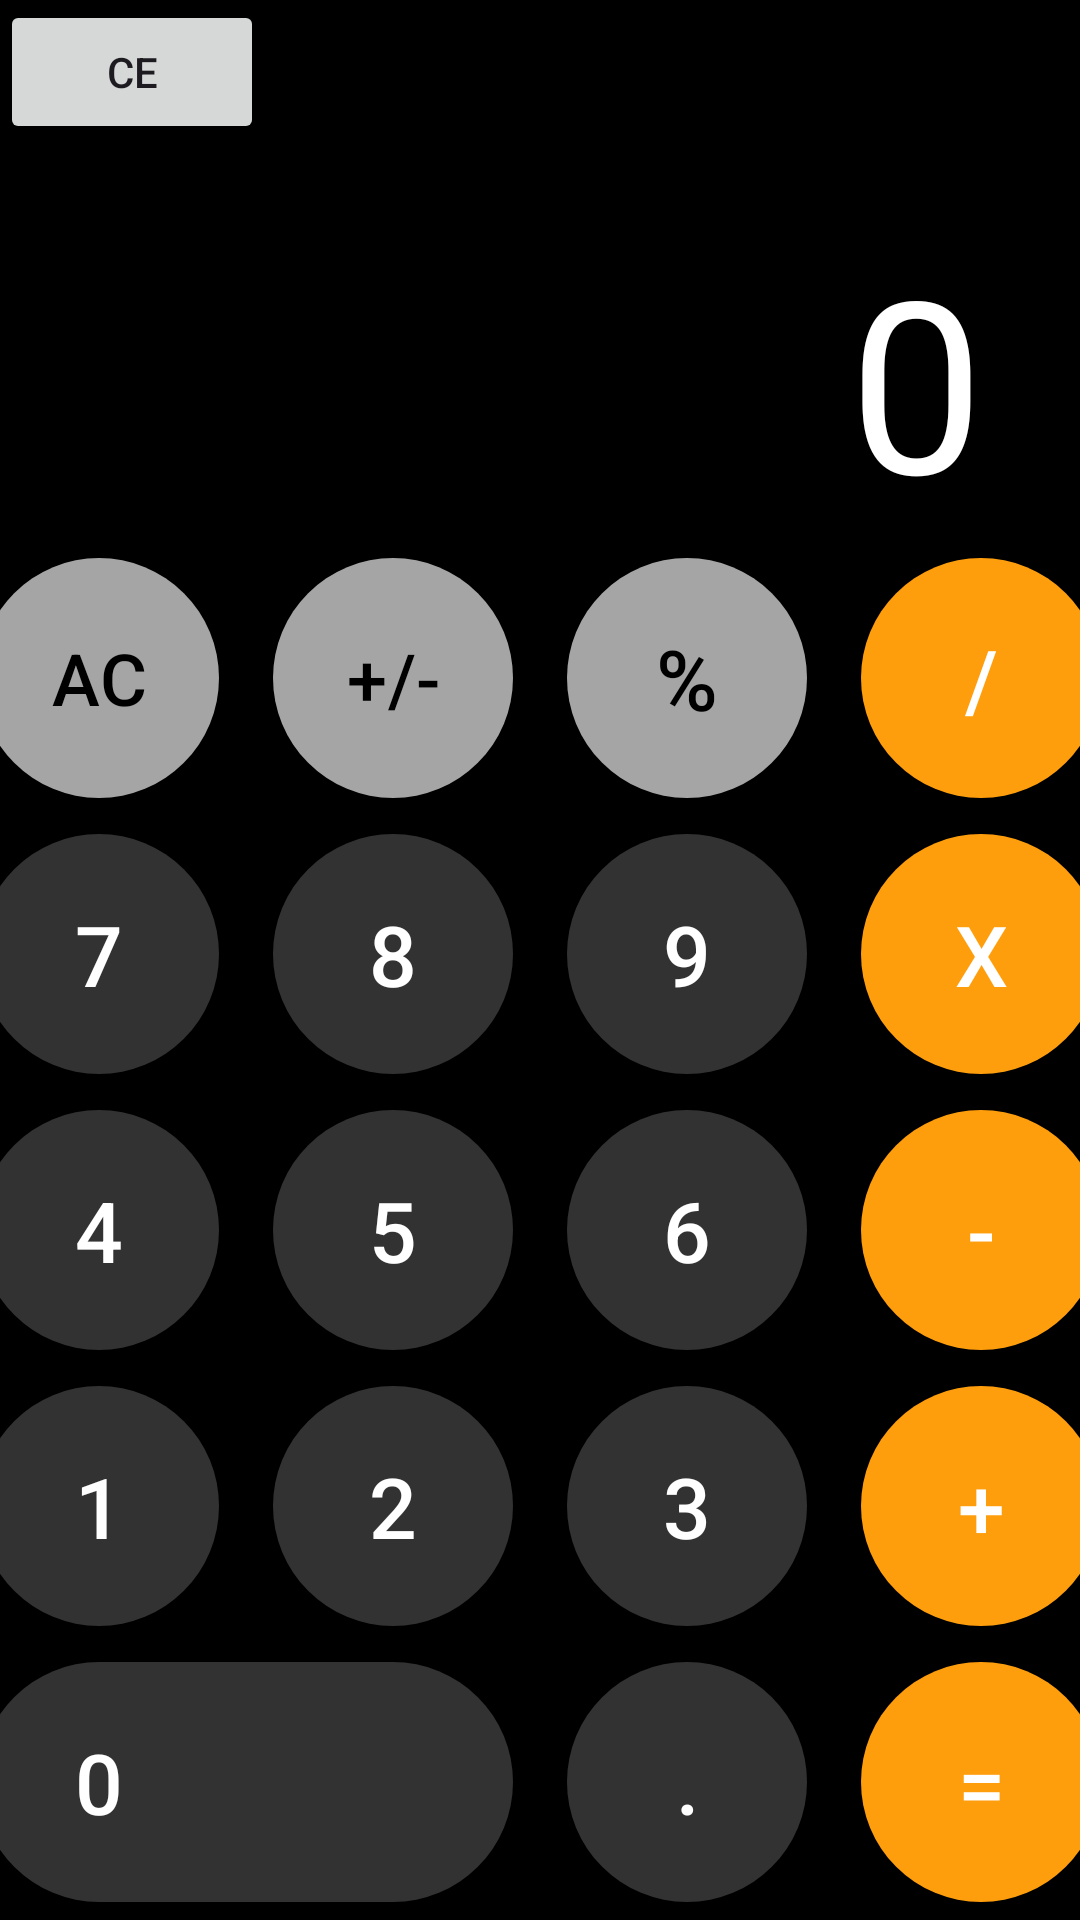

This screen was rendered from an Android layout file. Write that file and the resources it references.
<!-- AndroidManifest.xml: application theme Theme.Calculator_L6 -->
<!-- res/layout/activity_main.xml -->
<?xml version="1.0" encoding="utf-8"?>
<androidx.constraintlayout.widget.ConstraintLayout xmlns:android="http://schemas.android.com/apk/res/android"
    xmlns:app="http://schemas.android.com/apk/res-auto"
    xmlns:tools="http://schemas.android.com/tools"
    android:id="@+id/main"
    android:background="@color/black"
    android:layout_width="match_parent"
    android:layout_height="match_parent"
    tools:context=".MainActivity">

    <FrameLayout
        app:layout_constraintBottom_toTopOf="@id/container"
        app:layout_constraintTop_toTopOf="parent"
        android:layout_width="match_parent"
        android:layout_height="0dp">

        <HorizontalScrollView
            android:paddingEnd="32dp"
            android:paddingHorizontal="28dp"
            android:clipToPadding="false"
            android:layout_width="match_parent"
            android:layout_height="wrap_content"
            android:layout_gravity="bottom">

            <TextView
                android:id="@+id/display"
                android:text="0"
                android:textSize="80sp"
                android:maxLines="1"
                android:textColor="@color/white"
                android:layout_gravity="end"

                android:layout_width="wrap_content"
                android:layout_height="wrap_content"/>



        </HorizontalScrollView>

        <Button
            android:id="@+id/hiddenButton"
            android:layout_width="wrap_content"
            android:layout_height="wrap_content"
            android:layout_marginStart="200dp"
            android:text="Перейти"
            android:visibility="gone"
            android:textSize="28dp"
            android:layout_centerInParent="true" />


        <Button
            android:id="@+id/button_clear_entry"
            android:layout_width="wrap_content"
            android:layout_height="wrap_content"
            android:text="CE"
            android:layout_below="@id/display"
            android:layout_alignParentEnd="true"
            android:layout_marginEnd="20dp" />


</FrameLayout>

    <LinearLayout
        android:id="@+id/container"
        app:layout_constraintBottom_toBottomOf="parent"
        android:layout_width="match_parent"
        android:orientation="vertical"
        android:layout_height="wrap_content">

        <LinearLayout
            android:gravity="center"
            android:layout_width="match_parent"
            android:layout_height="wrap_content"
            android:paddingVertical="6dp">


            <com.google.android.material.button.MaterialButton
                android:id="@+id/button_clear"
                style="@style/Gray.Button"
                android:textSize="24sp"
                android:text="AC"/>

            <com.google.android.material.button.MaterialButton
                android:id="@+id/button_plus_minus"
                style="@style/Gray.Button"
                android:textSize="24sp"
                android:text="+/-"
                android:layout_marginHorizontal="18dp"/>

            <com.google.android.material.button.MaterialButton
                android:id="@+id/button_percent"
                style="@style/Gray.Button"
                android:text="%"
                android:layout_marginEnd="18dp" />

            <com.google.android.material.button.MaterialButton
                android:id="@+id/button_divide"
                style="@style/Orange.Button"
                android:text="/"/>
        </LinearLayout>

        <LinearLayout
            android:gravity="center"
            android:layout_width="match_parent"
            android:layout_height="wrap_content"
            android:paddingVertical="6dp">


            <com.google.android.material.button.MaterialButton
                android:id="@+id/button_7"
                style="@style/Gray.Dark.Button"
                android:text="7"/>

            <com.google.android.material.button.MaterialButton
                android:id="@+id/button_8"
                style="@style/Gray.Dark.Button"
                android:text="8"
                android:layout_marginHorizontal="18dp"/>

            <com.google.android.material.button.MaterialButton
                android:id="@+id/button_9"
                style="@style/Gray.Dark.Button"
                android:text="9"
                android:layout_marginEnd="18dp" />

            <com.google.android.material.button.MaterialButton
                android:id="@+id/button_multiply"
                style="@style/Orange.Button"
                android:text="X"/>
        </LinearLayout>

        <LinearLayout
            android:gravity="center"
            android:layout_width="match_parent"
            android:layout_height="wrap_content"
            android:paddingVertical="6dp">


            <com.google.android.material.button.MaterialButton
                android:id="@+id/button_4"
                style="@style/Gray.Dark.Button"
                android:text="4"/>

            <com.google.android.material.button.MaterialButton
                android:id="@+id/button_5"
                style="@style/Gray.Dark.Button"
                android:text="5"
                android:layout_marginHorizontal="18dp"/>

            <com.google.android.material.button.MaterialButton
                android:id="@+id/button_6"
                style="@style/Gray.Dark.Button"
                android:text="6"
                android:layout_marginEnd="18dp" />

            <com.google.android.material.button.MaterialButton
                android:id="@+id/button_subtract"
                style="@style/Orange.Button"
                android:text="-"/>
        </LinearLayout>

        <LinearLayout
            android:gravity="center"
            android:layout_width="match_parent"
            android:layout_height="wrap_content"
            android:paddingVertical="6dp">


            <com.google.android.material.button.MaterialButton
                android:id="@+id/button_1"
                style="@style/Gray.Dark.Button"
                android:text="1"/>

            <com.google.android.material.button.MaterialButton
                android:id="@+id/button_2"
                style="@style/Gray.Dark.Button"
                android:text="2"
                android:layout_marginHorizontal="18dp"/>

            <com.google.android.material.button.MaterialButton
                android:id="@+id/button_3"
                style="@style/Gray.Dark.Button"
                android:text="3"
                android:layout_marginEnd="18dp" />

            <com.google.android.material.button.MaterialButton
                android:id="@+id/button_add"
                style="@style/Orange.Button"
                android:text="+"/>
        </LinearLayout>

        <LinearLayout
            android:gravity="center"
            android:layout_width="match_parent"
            android:layout_height="wrap_content"
            android:paddingVertical="6dp">


            <com.google.android.material.button.MaterialButton
                android:id="@+id/button_0"
                style="@style/Gray.Dark.Button"
                android:layout_width="178dp"
                android:paddingStart="32dp"
                android:textAlignment="textStart"

                android:text="0"/>

            <com.google.android.material.button.MaterialButton
                android:id="@+id/button_dot"
                style="@style/Gray.Dark.Button"
                android:text="."
                android:layout_marginHorizontal="18dp"/>

            <com.google.android.material.button.MaterialButton
                android:id="@+id/button_equals"
                style="@style/Orange.Button"
                android:text="="/>
        </LinearLayout>




        </LinearLayout>




</androidx.constraintlayout.widget.ConstraintLayout>
<!-- resources referenced by this layout -->
<resources>
  <color name="black">#FF000000</color>
  <color name="white">#FFFFFFFF</color>
  <style name="Gray.Button" parent="Base.Button">
          <item name="backgroundTint">@color/gray</item>
          <item name="android:textColor">@color/black</item>
      </style>
  <style name="Gray.Dark.Button" parent="Base.Button">
          <item name="backgroundTint">@color/dark_gray</item>
          <item name="android:textColor">@color/white</item>
      </style>
  <style name="Orange.Button" parent="Base.Button">
          <item name="backgroundTint">@color/orange</item>
          <item name="android:textColor">@color/white</item>
      </style>
  <style name="Theme.Calculator_L6" parent="Base.Theme.Calculator_L6" />
  <style name="Base.Button" parent="Widget.Material3.Button">
          <item name="android:layout_width">80dp</item>
          <item name="android:layout_height">80dp</item>
          <item name="android:insetTop">0dp</item>
          <item name="android:insetBottom">0dp</item>
          <item name="android:textSize">28sp</item>
      </style>
  <color name="gray">#A6A5A6</color>
  <color name="dark_gray">#323232</color>
  <color name="orange">#FF9E0D</color>
  <style name="Base.Theme.Calculator_L6" parent="Theme.Material3.DayNight.NoActionBar">
          
          
          <item name="android:windowLightStatusBar">false</item>
          <item name="android:statusBarColor">@color/black</item>
      </style>
</resources>
